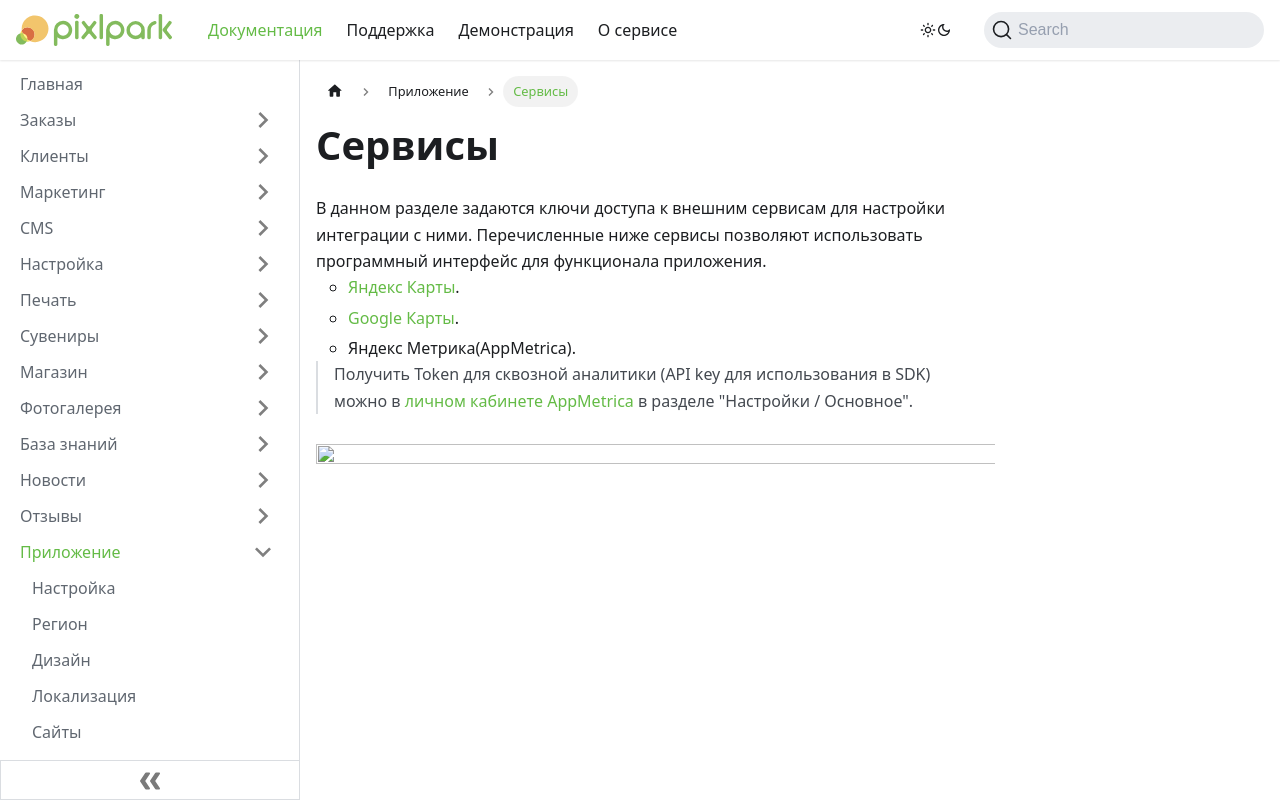

repository: Pixlpark/new-doc · page: app/serviсes.html · generator: docusaurus

---
title: Сервисы
description: Подключение социальных сетей, карты и сервиса аналитики
sidebar_position: 6
---

# Сервисы

* В данном разделе задаются ключи доступа к внешним сервисам для настройки интеграции с ними. Перечисленные ниже сервисы позволяют использовать программный интерфейс для функционала приложения.
    + [Яндекс Карты](../site/shippings#основная-информация-3).
    + [Google Карты](../site/shippings#основная-информация-3).
    + Яндекс Метрика(AppMetrica).
    > Получить Token для сквозной аналитики (API key для использования в SDK) можно в [личном кабинете AppMetrica](https://appmetrica.yandex.ru/application/edit) в разделе "Настройки / Основное".
* ![](../_media/app/services.png)
